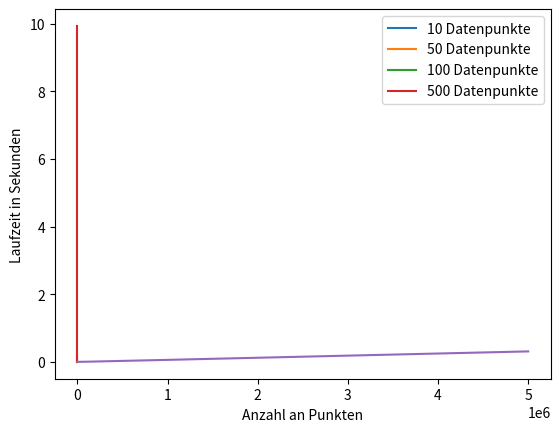

This figure's Python source:
import matplotlib.pyplot as plt
import numpy as np


dimensions  = [2,        3,        4,       5,        6,        7,        8       ]
runtime_10  = [2.3e-05,  3.4e-05, 3.5e-05,  4.2e-05,  5.8e-05,  6.2e-05,  4.8e-05 ]
runtime_50  = [3e-05,    6.3e-05, 0.000186, 0.000832, 0.003005, 0.009608, 0.03245 ]
runtime_100 = [3.6e-05,  7.8e-05, 0.000298, 0.001947, 0.009298, 0.04809,  0.2151  ]
runtime_500 = [0.000116, 0.00021, 0.000907, 0.007799, 0.06736,  0.876,    9.933]        



plt.plot(dimensions, runtime_10)
plt.plot(dimensions, runtime_50)
plt.plot(dimensions, runtime_100)
plt.plot(dimensions, runtime_500)
plt.legend(["10 Datenpunkte", "50 Datenpunkte", "100 Datenpunkte",  "500 Datenpunkte"])
plt.xlabel("Dimensionen")
plt.ylabel("Laufzeit in Sekunden")
plt.show()

point_count = [ 10     , 50     , 100    , 500     , 1000    , 5000    , 10000   , 50000   , 100000  , 500000 , 1000000, 5000000]
runtimes    = [ 5.1e-05, 6.8e-05, 8.3e-05, 0.000187, 0.000349, 0.001099, 0.001593, 0.004432, 0.006326, 0.03035, 0.06068, 0.311]
plt.plot(point_count, runtimes)
plt.xlabel("Anzahl an Punkten")
plt.ylabel("Laufzeit in Sekunden")
plt.show()

'''
Command zur Generierung von Daten und Berechnung der konvexen Hülle:
rbox 500 D8 | qconvex s

'''
